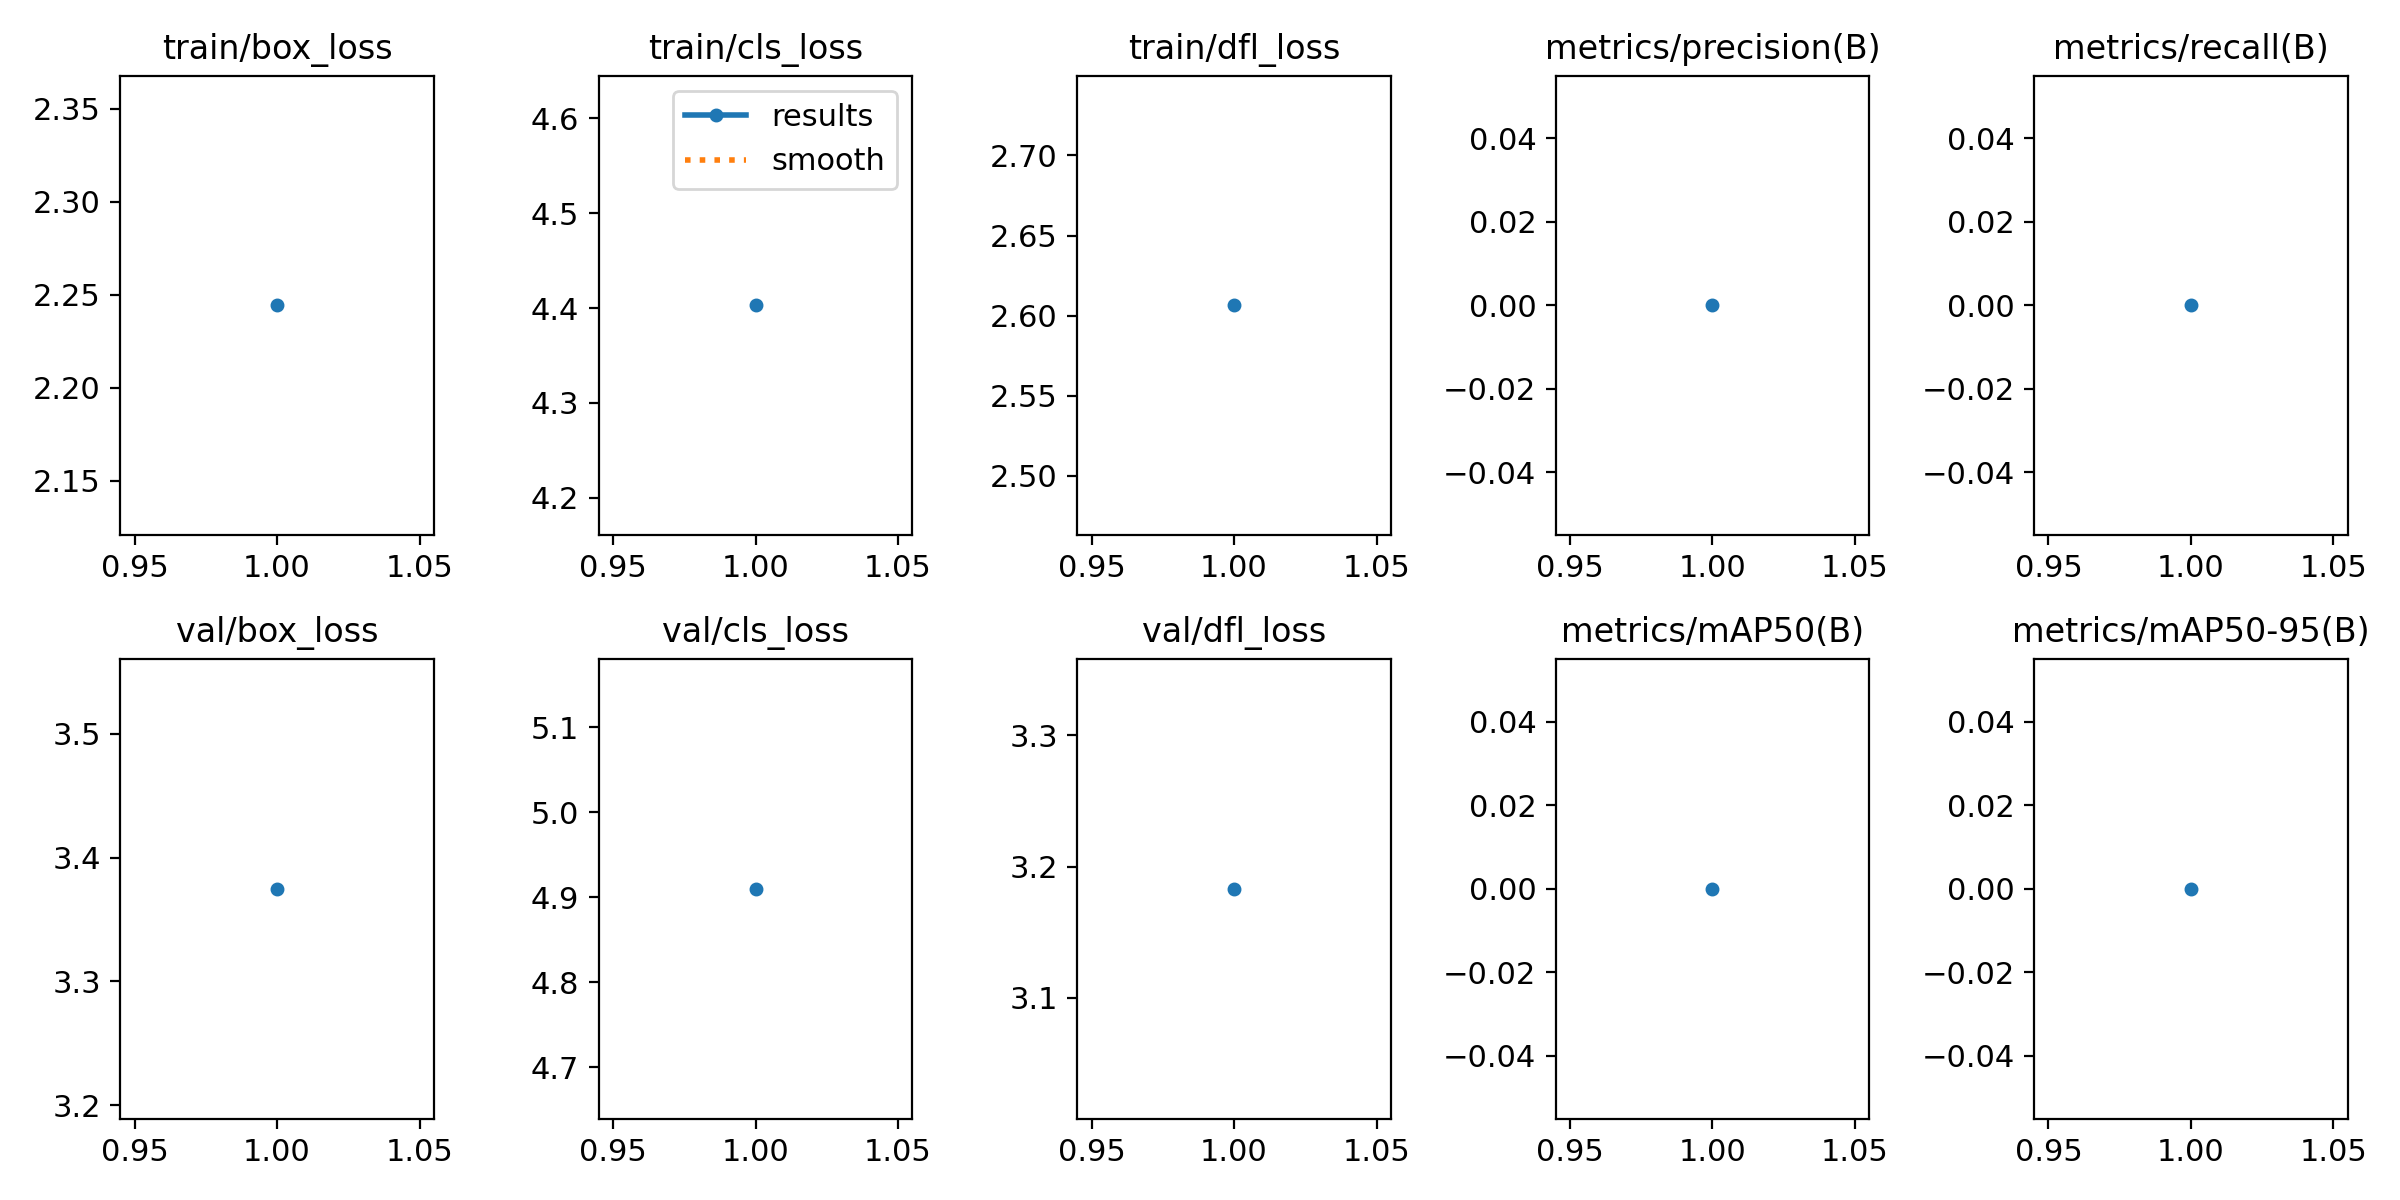

The file beside this chart, header and first rows:
epoch, time, train/box_loss, train/cls_loss, train/dfl_loss, metrics/precision(B), metrics/recall(B), metrics/mAP50(B), metrics/mAP50-95(B), val/box_loss, val/cls_loss, val/dfl_loss, lr/pg0, lr/pg1, lr/pg2
1, 1.938, 2.244, 4.403, 2.606, 0, 0, 0, 0, 3.375, 4.91, 3.183, 0.001, 0.001, 0.001
